Run: headless pygame with SDL's dummy video driver; simulated clock (each Clock.tick advances the game by its frame time, no real sleeping); random seed 0; keys injected as events and as key.get_pressed() state; no mouse input.
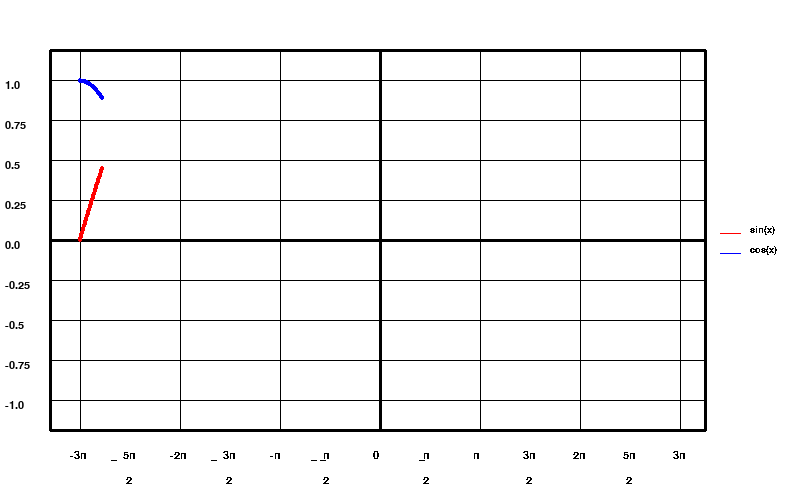
Frame 1 of 4 · flips 1–60 · no input
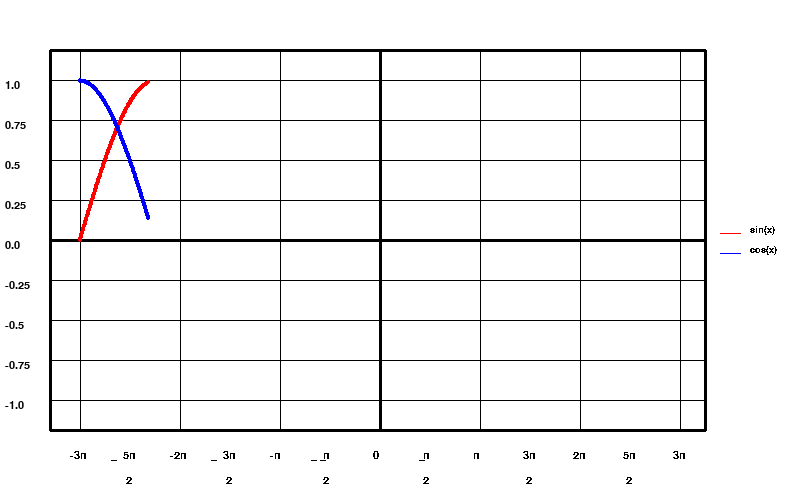
Frame 2 of 4 · flips 61–180 · tapped SPACE, RETURN · held RIGHT (→), D
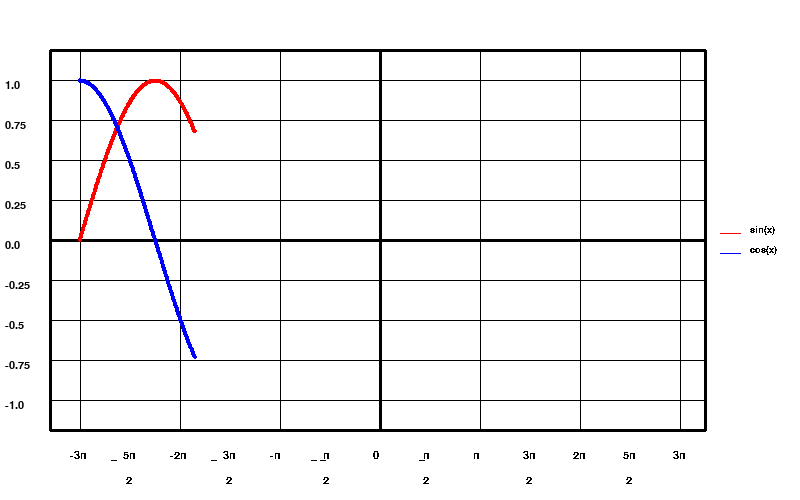
Frame 3 of 4 · flips 181–300 · held DOWN (↓), S
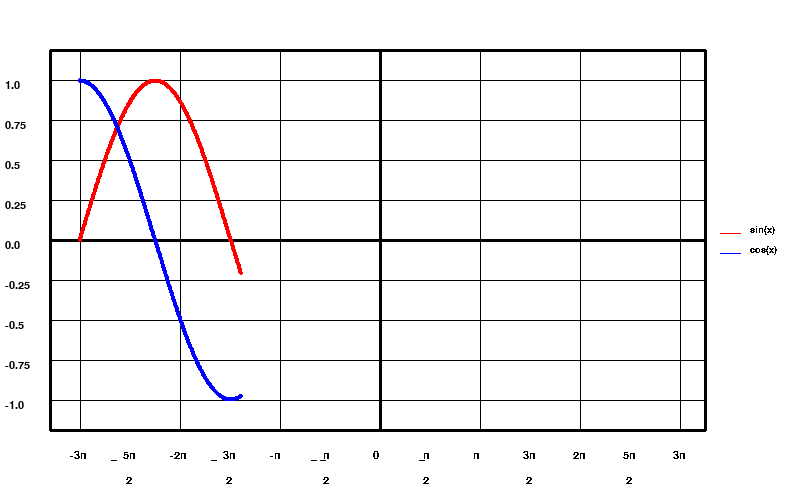
Frame 4 of 4 · flips 301–420 · held LEFT (←), A, UP (↑), W

The pygame program that drew these frames:

import pygame
import time
import math
pygame.init()
PI = math.pi

#colors RGB
WHITE = (255, 255, 255)
BLACK = (0, 0, 0)
BLUE = (0, 0, 255)
GREEN = (0, 255, 0)
RED = (255, 0, 0)


#size of screen
SCREEN_WIDTH = 800
SCREEN_HEIGHT = 500
SURFACE_WIDTH=640
SURFACE_HEIGHT=480
WINDOW_CENTER = SURFACE_HEIGHT/2


#FPS
FPS = 1000
screen = pygame.display.set_mode((SCREEN_WIDTH, SCREEN_HEIGHT))
pygame.display.set_caption("sin x and cos x")
clock = pygame.time.Clock()

#fonts
font1 = pygame.font.SysFont("Calibri", 17)
font2 = pygame.font.SysFont("Calibri", 14)
font3 = pygame.font.SysFont("Calibri", 14,3)


#x points and y points
y_points = (-1.00 ,-0.75 ,-0.50 ,-0.25 ,0.00 ,0.25 ,0.50 ,0.75 ,1.00)
x1_points = ['-3п', ' 5п', '-2п', ' 3п', '-п ', ' п ', ' 0 ', ' п ', ' п ', ' 3п', ' 2п', ' 5п', ' 3п']
x2_points = ['', '_ ', '', '_ ', '', '_ _', '', '   _', '', '   ', '', '   ', '']
x3_points = ['', '  2', '', '  2', '', ' 2', '', ' 2', '', '  2', '', '  2', '']



showSine = True
showCosine = True
pause = False
xPos = 80
AMPLITUDE = 160
step = 0
posRecord = {'sin': [], 'cos': []}
while True:
    for event in pygame.event.get():
        if event.type == pygame.QUIT:
            pygame.quit()
    screen.fill(WHITE)   
    #graph lines
    pygame.draw.line(screen,BLACK,(50,50),(705,50),3)
    pygame.draw.line(screen,BLACK,(50,430),(705,430),3)
    pygame.draw.line(screen,BLACK,(50,50),(50,430),3)
    pygame.draw.line(screen,BLACK,(380,50),(380,430),3)
    pygame.draw.line(screen,BLACK,(705,50),(705,430),3)
    pygame.draw.line(screen,BLACK,(50,240),(705,240),3)



    #cos and sin colors
    screen.blit(font3.render('sin(x)', False, BLACK), (750, 225))
    screen.blit(font3.render('cos(x)', False, BLACK), (750, 245))
    pygame.draw.line(screen, RED, (720, 233), (740, 233))
    pygame.draw.line(screen, BLUE, (720, 253), (740, 253))
    for x in range(7):
        pygame.draw.line(screen, BLACK, (x*100+80, 50), (x*100+80, 430))
    # x coordinates
    for x in range(80, 700, 50):
        screen.blit(font1.render(x1_points[(x - 80) // 50], False, BLACK), (x - 10, 450))
        screen.blit(font1.render(x2_points[(x - 80) // 50], False, BLACK), (x - 20, 450))
        screen.blit(font1.render(x3_points[(x - 80) // 50], False, BLACK), (x - 10, 475))
    # y coordinates
    for y in y_points:
        text =font1.render(str(y),True,BLACK)
        screen.blit(text,(5,-y*160+240))
        pygame.draw.line(screen,BLACK,(50,-y*160+240),(705,-y*160+240))
    
    #sin
    yPos = -1 * math.sin(step) * AMPLITUDE
    posRecord['sin'].append((int(xPos), int(yPos) + WINDOW_CENTER))
    #cos
    yPos = -1 * math.cos(step) * AMPLITUDE
    posRecord['cos'].append((int(xPos), int(yPos) + WINDOW_CENTER))
    if showSine:
        for x, y in posRecord['sin']:
            pygame.draw.circle(screen, RED, (x, y), 2)
    if showCosine:
        for x, y in posRecord['cos']:
            pygame.draw.circle(screen, BLUE, (x, y), 2)
    pygame.display.update()
    clock.tick(FPS)
    if not pause:
        xPos += 0.385
        if xPos > SURFACE_WIDTH+40:
            xPos = 80
            posRecord = {'sin': [], 'cos': []}
            step = 0
        else:
            step += 0.008
            step %= 2 * PI
